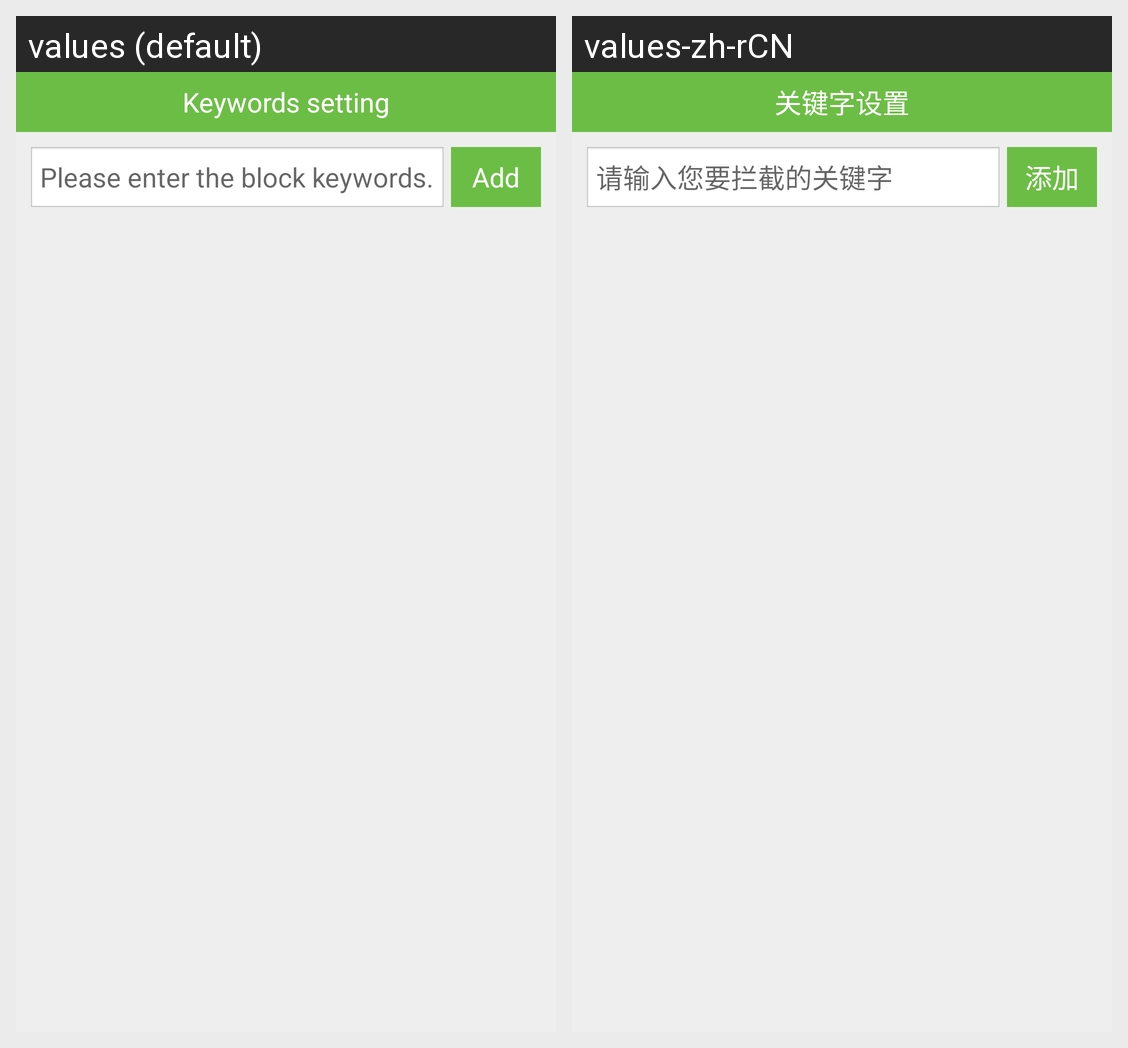

The Android screen above is rendered under two locales of the same app. Produce the string resources it draws, with the default and per-locale values.
Android screen res/layout/intercept_keyword_setting.xml rendered under 2 locales, left to right: values (default), values-zh-rCN. Device: Nexus 5 (rendered at 1080×1920; each locale shown at half size, 540×960, under a caption strip naming it); theme Theme.MaterialComponents.DayNight.NoActionBar.
Strings drawn on this screen, with the default value and each locale's value (text and hints the layout hard-codes, and strings that could not be matched under every locale, appear in the picture but are not listed):

intercept_activity_title
  values: Keywords setting
  values-zh-rCN: 关键字设置

intercept_keyword_hint
  values: Please enter the block keywords.
  values-zh-rCN: 请输入您要拦截的关键字

intercept_add_text
  values: Add
  values-zh-rCN: 添加
